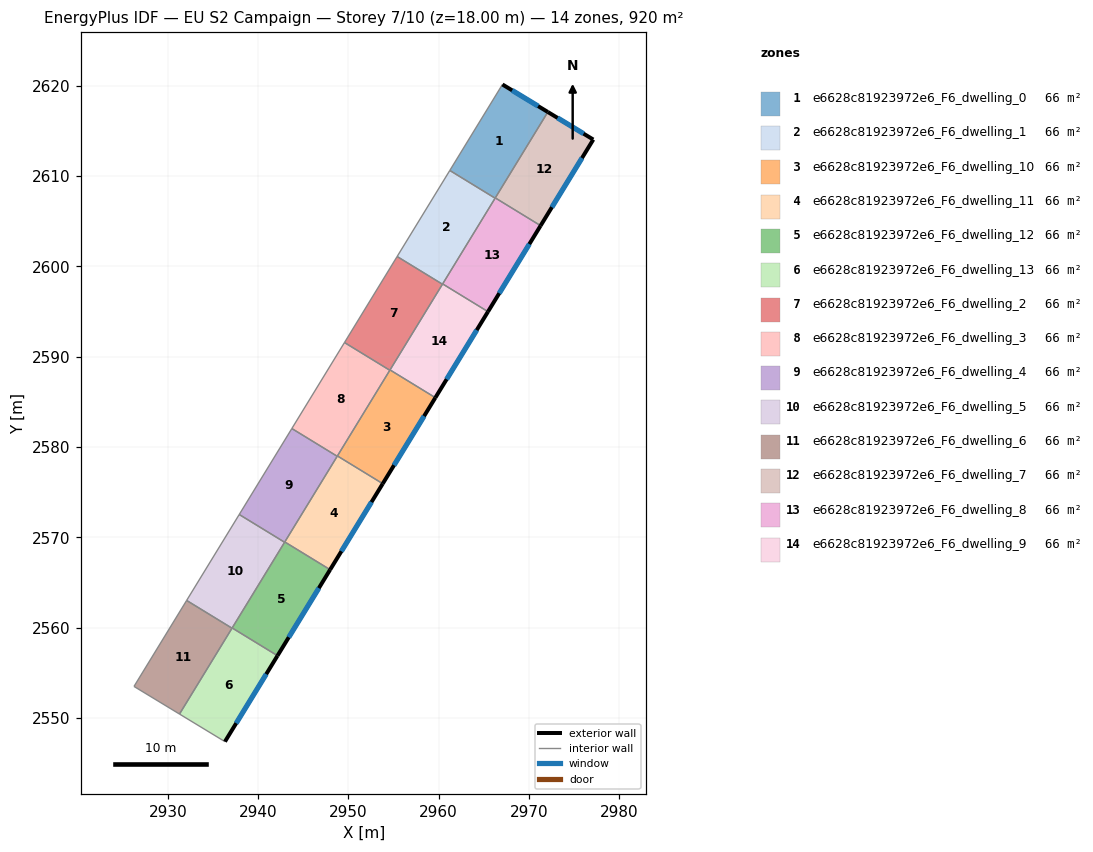
=== STOREY PLAN SPEC (per zone: floor XY polygon, exterior-wall plan segments, windows/doors) ===
zone 1: e6628c81923972e6_F6_dwelling_0  (65.7 m²)
  floor: (2972.08, 2617.09) (2966.24, 2607.55) (2961.22, 2610.62) (2967.05, 2620.14)
  exterior wall: (2972.08, 2617.09) – (2967.05, 2620.14)  [5.9 m]
    window: (2971.00, 2617.75) – (2968.13, 2619.49)  [5.8 m²]
  interior walls: 4
zone 2: e6628c81923972e6_F6_dwelling_1  (65.7 m²)
  floor: (2966.24, 2607.55) (2960.41, 2598.03) (2955.39, 2601.09) (2961.22, 2610.62)
  interior walls: 5
zone 3: e6628c81923972e6_F6_dwelling_10  (65.7 m²)
  floor: (2959.63, 2585.47) (2953.80, 2575.95) (2948.78, 2579.02) (2954.61, 2588.54)
  exterior wall: (2953.80, 2575.95) – (2959.63, 2585.47)  [11.2 m]
    window: (2955.05, 2577.99) – (2958.38, 2583.43)  [10.9 m²]
  interior walls: 4
zone 4: e6628c81923972e6_F6_dwelling_11  (65.7 m²)
  floor: (2953.80, 2575.95) (2947.97, 2566.42) (2942.96, 2569.50) (2948.78, 2579.02)
  exterior wall: (2947.97, 2566.42) – (2953.80, 2575.95)  [11.2 m]
    window: (2949.22, 2568.46) – (2952.55, 2573.91)  [10.9 m²]
  interior walls: 4
zone 5: e6628c81923972e6_F6_dwelling_12  (65.7 m²)
  floor: (2947.97, 2566.42) (2942.15, 2556.90) (2937.13, 2559.97) (2942.96, 2569.50)
  exterior wall: (2942.15, 2556.90) – (2947.97, 2566.42)  [11.2 m]
    window: (2943.40, 2558.94) – (2946.73, 2564.38)  [10.9 m²]
  interior walls: 4
zone 6: e6628c81923972e6_F6_dwelling_13  (65.7 m²)
  floor: (2942.15, 2556.90) (2936.33, 2547.39) (2931.30, 2550.44) (2937.13, 2559.97)
  exterior wall: (2936.33, 2547.39) – (2942.15, 2556.90)  [11.2 m]
    window: (2937.58, 2549.43) – (2940.90, 2554.86)  [10.9 m²]
  interior walls: 4
zone 7: e6628c81923972e6_F6_dwelling_2  (65.7 m²)
  floor: (2960.41, 2598.03) (2954.58, 2588.50) (2949.57, 2591.57) (2955.39, 2601.09)
  interior walls: 5
zone 8: e6628c81923972e6_F6_dwelling_3  (65.7 m²)
  floor: (2954.58, 2588.50) (2948.76, 2578.98) (2943.74, 2582.05) (2949.57, 2591.57)
  interior walls: 5
zone 9: e6628c81923972e6_F6_dwelling_4  (65.7 m²)
  floor: (2948.76, 2578.98) (2942.93, 2569.46) (2937.91, 2572.53) (2943.74, 2582.05)
  interior walls: 5
zone 10: e6628c81923972e6_F6_dwelling_5  (65.7 m²)
  floor: (2942.93, 2569.46) (2937.11, 2559.95) (2932.09, 2563.02) (2937.91, 2572.53)
  interior walls: 5
zone 11: e6628c81923972e6_F6_dwelling_6  (65.7 m²)
  floor: (2937.11, 2559.95) (2931.30, 2550.44) (2926.26, 2553.50) (2932.09, 2563.02)
  interior walls: 4
zone 12: e6628c81923972e6_F6_dwelling_7  (65.7 m²)
  floor: (2977.11, 2614.04) (2971.28, 2604.51) (2966.26, 2607.58) (2972.08, 2617.09)
  exterior wall: (2977.11, 2614.04) – (2972.08, 2617.09)  [5.9 m]
    window: (2976.03, 2614.70) – (2973.15, 2616.44)  [5.8 m²]
  exterior wall: (2971.28, 2604.51) – (2977.11, 2614.04)  [11.2 m]
    window: (2972.53, 2606.55) – (2975.86, 2612.00)  [11.0 m²]
  interior walls: 2
zone 13: e6628c81923972e6_F6_dwelling_8  (65.7 m²)
  floor: (2971.28, 2604.51) (2965.45, 2594.99) (2960.43, 2598.06) (2966.26, 2607.58)
  exterior wall: (2965.45, 2594.99) – (2971.28, 2604.51)  [11.2 m]
    window: (2966.70, 2597.03) – (2970.03, 2602.47)  [10.9 m²]
  interior walls: 4
zone 14: e6628c81923972e6_F6_dwelling_9  (65.7 m²)
  floor: (2965.45, 2594.99) (2959.63, 2585.47) (2954.61, 2588.54) (2960.43, 2598.06)
  exterior wall: (2959.63, 2585.47) – (2965.45, 2594.99)  [11.2 m]
    window: (2960.87, 2587.51) – (2964.20, 2592.95)  [10.9 m²]
  interior walls: 4

=== DERIVED (storey summary) ===
Building: EU S2 Campaign
Storey: 7 of 10  (floor level z = 18.00 m)
Storey gross floor area: 919.6 m²
Zones on this storey: 14
  - e6628c81923972e6_F6_dwelling_0: floor 65.7 m²; exterior wall 5.9 m (17.6 m²); 1 window(s) 5.8 m²; WWR 32.7%
  - e6628c81923972e6_F6_dwelling_1: floor 65.7 m²
  - e6628c81923972e6_F6_dwelling_10: floor 65.7 m²; exterior wall 11.2 m (33.5 m²); 1 window(s) 10.9 m²; WWR 32.7%
  - e6628c81923972e6_F6_dwelling_11: floor 65.7 m²; exterior wall 11.2 m (33.5 m²); 1 window(s) 10.9 m²; WWR 32.7%
  - e6628c81923972e6_F6_dwelling_12: floor 65.7 m²; exterior wall 11.2 m (33.5 m²); 1 window(s) 10.9 m²; WWR 32.7%
  - e6628c81923972e6_F6_dwelling_13: floor 65.7 m²; exterior wall 11.2 m (33.5 m²); 1 window(s) 10.9 m²; WWR 32.7%
  - e6628c81923972e6_F6_dwelling_2: floor 65.7 m²
  - e6628c81923972e6_F6_dwelling_3: floor 65.7 m²
  - e6628c81923972e6_F6_dwelling_4: floor 65.7 m²
  - e6628c81923972e6_F6_dwelling_5: floor 65.7 m²
  - e6628c81923972e6_F6_dwelling_6: floor 65.7 m²
  - e6628c81923972e6_F6_dwelling_7: floor 65.7 m²; exterior wall 17.1 m (51.2 m²); 2 window(s) 16.7 m²; WWR 32.7%
  - e6628c81923972e6_F6_dwelling_8: floor 65.7 m²; exterior wall 11.2 m (33.5 m²); 1 window(s) 10.9 m²; WWR 32.7%
  - e6628c81923972e6_F6_dwelling_9: floor 65.7 m²; exterior wall 11.2 m (33.5 m²); 1 window(s) 10.9 m²; WWR 32.7%
Zone adjacency (shared interzone walls):
  - e6628c81923972e6_F6_dwelling_0 ↔ e6628c81923972e6_F6_dwelling_1
  - e6628c81923972e6_F6_dwelling_0 ↔ e6628c81923972e6_F6_dwelling_7
  - e6628c81923972e6_F6_dwelling_0 ↔ e6628c81923972e6_F6_dwelling_8
  - e6628c81923972e6_F6_dwelling_1 ↔ e6628c81923972e6_F6_dwelling_2
  - e6628c81923972e6_F6_dwelling_1 ↔ e6628c81923972e6_F6_dwelling_8
  - e6628c81923972e6_F6_dwelling_1 ↔ e6628c81923972e6_F6_dwelling_9
  - e6628c81923972e6_F6_dwelling_10 ↔ e6628c81923972e6_F6_dwelling_11
  - e6628c81923972e6_F6_dwelling_10 ↔ e6628c81923972e6_F6_dwelling_2
  - e6628c81923972e6_F6_dwelling_10 ↔ e6628c81923972e6_F6_dwelling_3
  - e6628c81923972e6_F6_dwelling_10 ↔ e6628c81923972e6_F6_dwelling_9
  - e6628c81923972e6_F6_dwelling_11 ↔ e6628c81923972e6_F6_dwelling_12
  - e6628c81923972e6_F6_dwelling_11 ↔ e6628c81923972e6_F6_dwelling_3
  - e6628c81923972e6_F6_dwelling_11 ↔ e6628c81923972e6_F6_dwelling_4
  - e6628c81923972e6_F6_dwelling_12 ↔ e6628c81923972e6_F6_dwelling_13
  - e6628c81923972e6_F6_dwelling_12 ↔ e6628c81923972e6_F6_dwelling_4
  - e6628c81923972e6_F6_dwelling_12 ↔ e6628c81923972e6_F6_dwelling_5
  - e6628c81923972e6_F6_dwelling_13 ↔ e6628c81923972e6_F6_dwelling_5
  - e6628c81923972e6_F6_dwelling_13 ↔ e6628c81923972e6_F6_dwelling_6
  - e6628c81923972e6_F6_dwelling_2 ↔ e6628c81923972e6_F6_dwelling_3
  - e6628c81923972e6_F6_dwelling_2 ↔ e6628c81923972e6_F6_dwelling_9
  - e6628c81923972e6_F6_dwelling_3 ↔ e6628c81923972e6_F6_dwelling_4
  - e6628c81923972e6_F6_dwelling_4 ↔ e6628c81923972e6_F6_dwelling_5
  - e6628c81923972e6_F6_dwelling_5 ↔ e6628c81923972e6_F6_dwelling_6
  - e6628c81923972e6_F6_dwelling_7 ↔ e6628c81923972e6_F6_dwelling_8
  - e6628c81923972e6_F6_dwelling_8 ↔ e6628c81923972e6_F6_dwelling_9